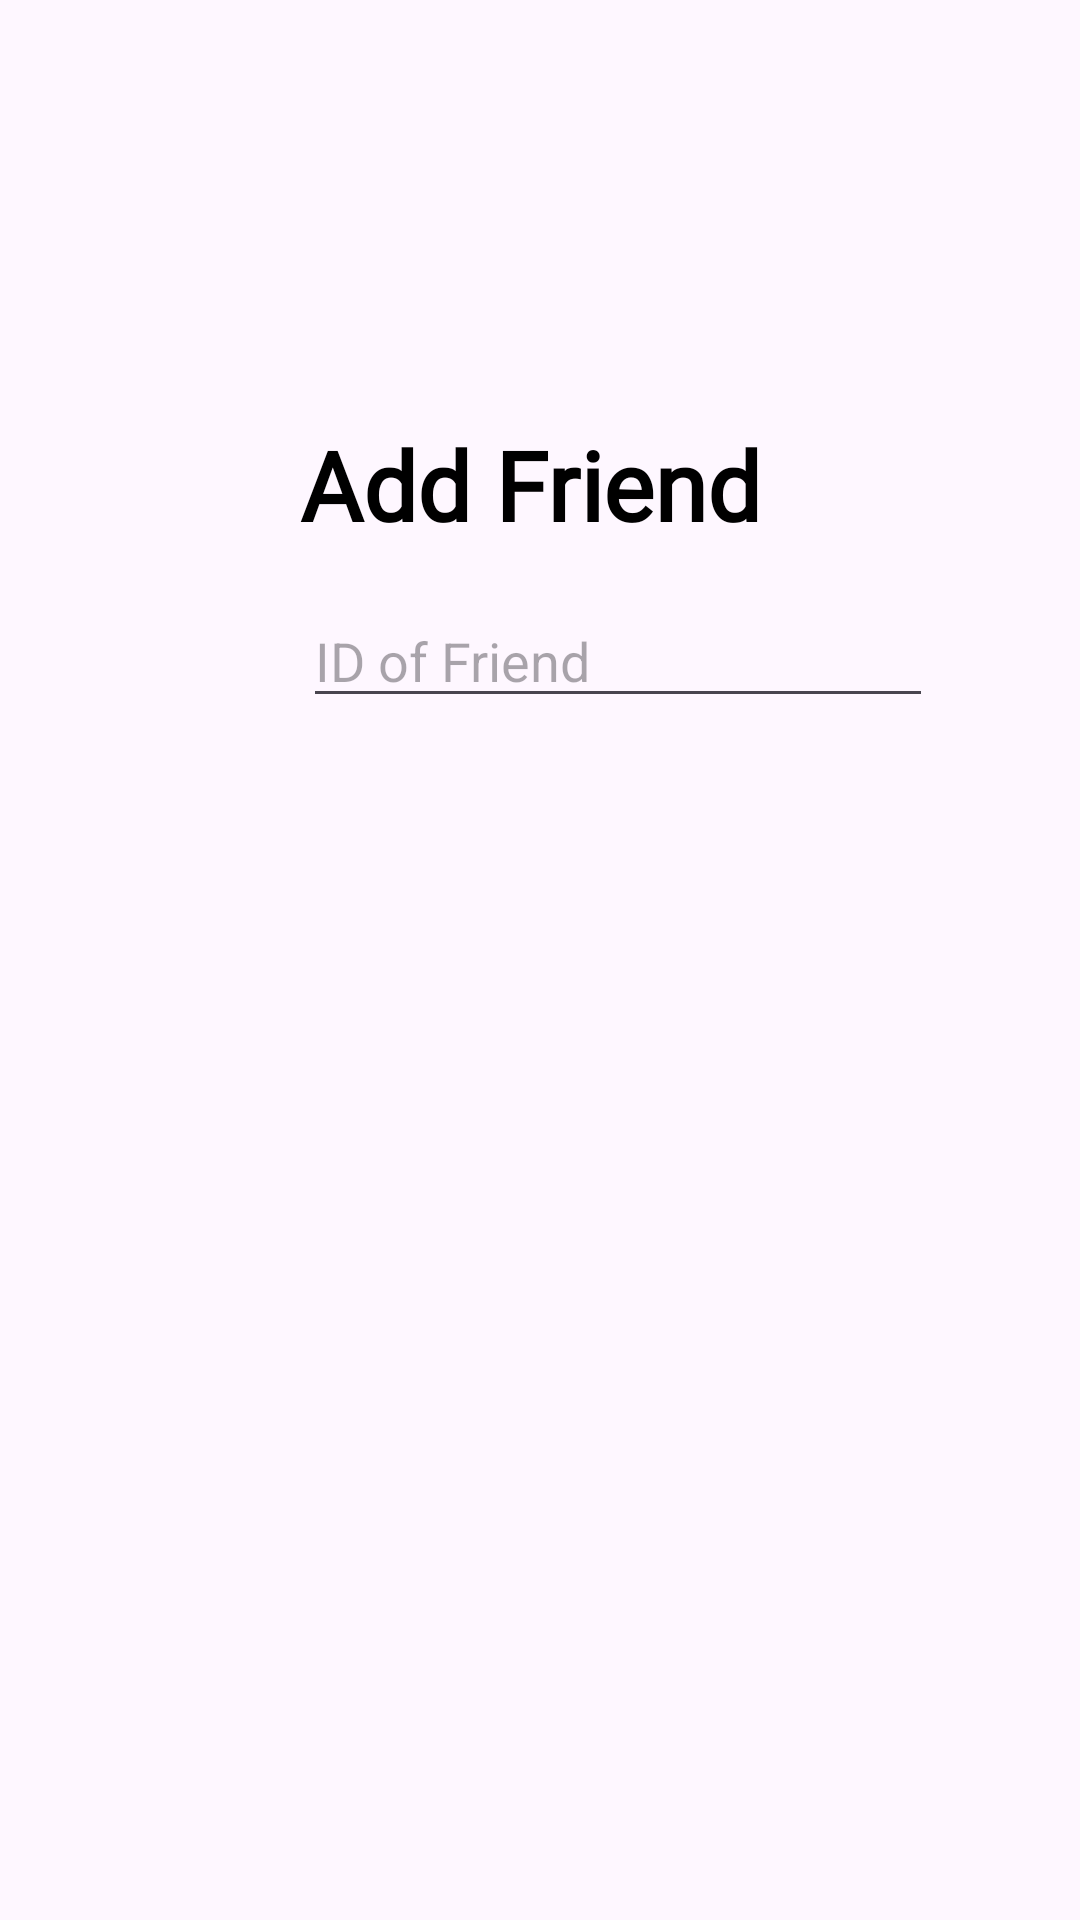

Layout XML and referenced resources for this Android screen:
<!-- AndroidManifest.xml: application theme Theme.Csci5115_Munchies -->
<!-- res/layout/add_friend.xml -->
<?xml version="1.0" encoding="utf-8"?>
<androidx.constraintlayout.widget.ConstraintLayout xmlns:android="http://schemas.android.com/apk/res/android"
    xmlns:app="http://schemas.android.com/apk/res-auto"
    xmlns:tools="http://schemas.android.com/tools"
    android:layout_width="match_parent"
    android:layout_height="match_parent"
    tools:context=".AddFriend">
    <TextView
        android:id="@+id/textView2"
        android:layout_width="wrap_content"
        android:layout_height="wrap_content"
        android:layout_marginStart="100dp"
        android:layout_marginTop="140dp"
        android:fontFamily="@font/archivo_black"
        android:text="Add Friend"
        android:textColor="#000000"
        android:textSize="32sp"
        android:textStyle="bold"
        app:layout_constraintStart_toStartOf="parent"
        app:layout_constraintTop_toTopOf="parent" />

    <EditText
        android:id="@+id/editTextTextPersonName3"
        android:layout_width="wrap_content"
        android:layout_height="wrap_content"
        android:layout_marginStart="101dp"
        android:layout_marginTop="15dp"
        android:ems="10"
        android:inputType="textPersonName"
        android:hint="ID of Friend"
        app:layout_constraintStart_toStartOf="parent"
        app:layout_constraintTop_toBottomOf="@+id/textView2" />

    <Button
        android:id="@+id/addConfirm"
        android:layout_width="wrap_content"
        android:layout_height="wrap_content"
        android:layout_marginStart="222dp"
        android:layout_marginTop="256dp"
        android:layout_marginEnd="101dp"
        android:layout_marginBottom="427dp"
        android:text="ADD"
        app:layout_constraintBottom_toBottomOf="parent"
        app:layout_constraintEnd_toEndOf="parent"
        app:layout_constraintStart_toStartOf="parent"
        app:layout_constraintTop_toTopOf="parent" />
</androidx.constraintlayout.widget.ConstraintLayout>
<!-- resources referenced by this layout -->
<resources>
  <style name="Theme.Csci5115_Munchies" parent="Theme.Material3.DayNight.NoActionBar">
          
          <item name="colorPrimary">@color/black</item>
          <item name="colorPrimaryVariant">@color/black</item>
          <item name="colorOnPrimary">@color/white</item>
          
          <item name="colorSecondary">@color/teal_200</item>
          <item name="colorSecondaryVariant">@color/teal_700</item>
          <item name="colorOnSecondary">@color/black</item>
          
          <item name="android:statusBarColor" tools:targetApi="l">?attr/colorPrimaryVariant</item>
          
      </style>
  <color name="black">#FF000000</color>
  <color name="white">#FFFFFFFF</color>
  <color name="teal_200">#FF03DAC5</color>
  <color name="teal_700">#FF018786</color>
</resources>
